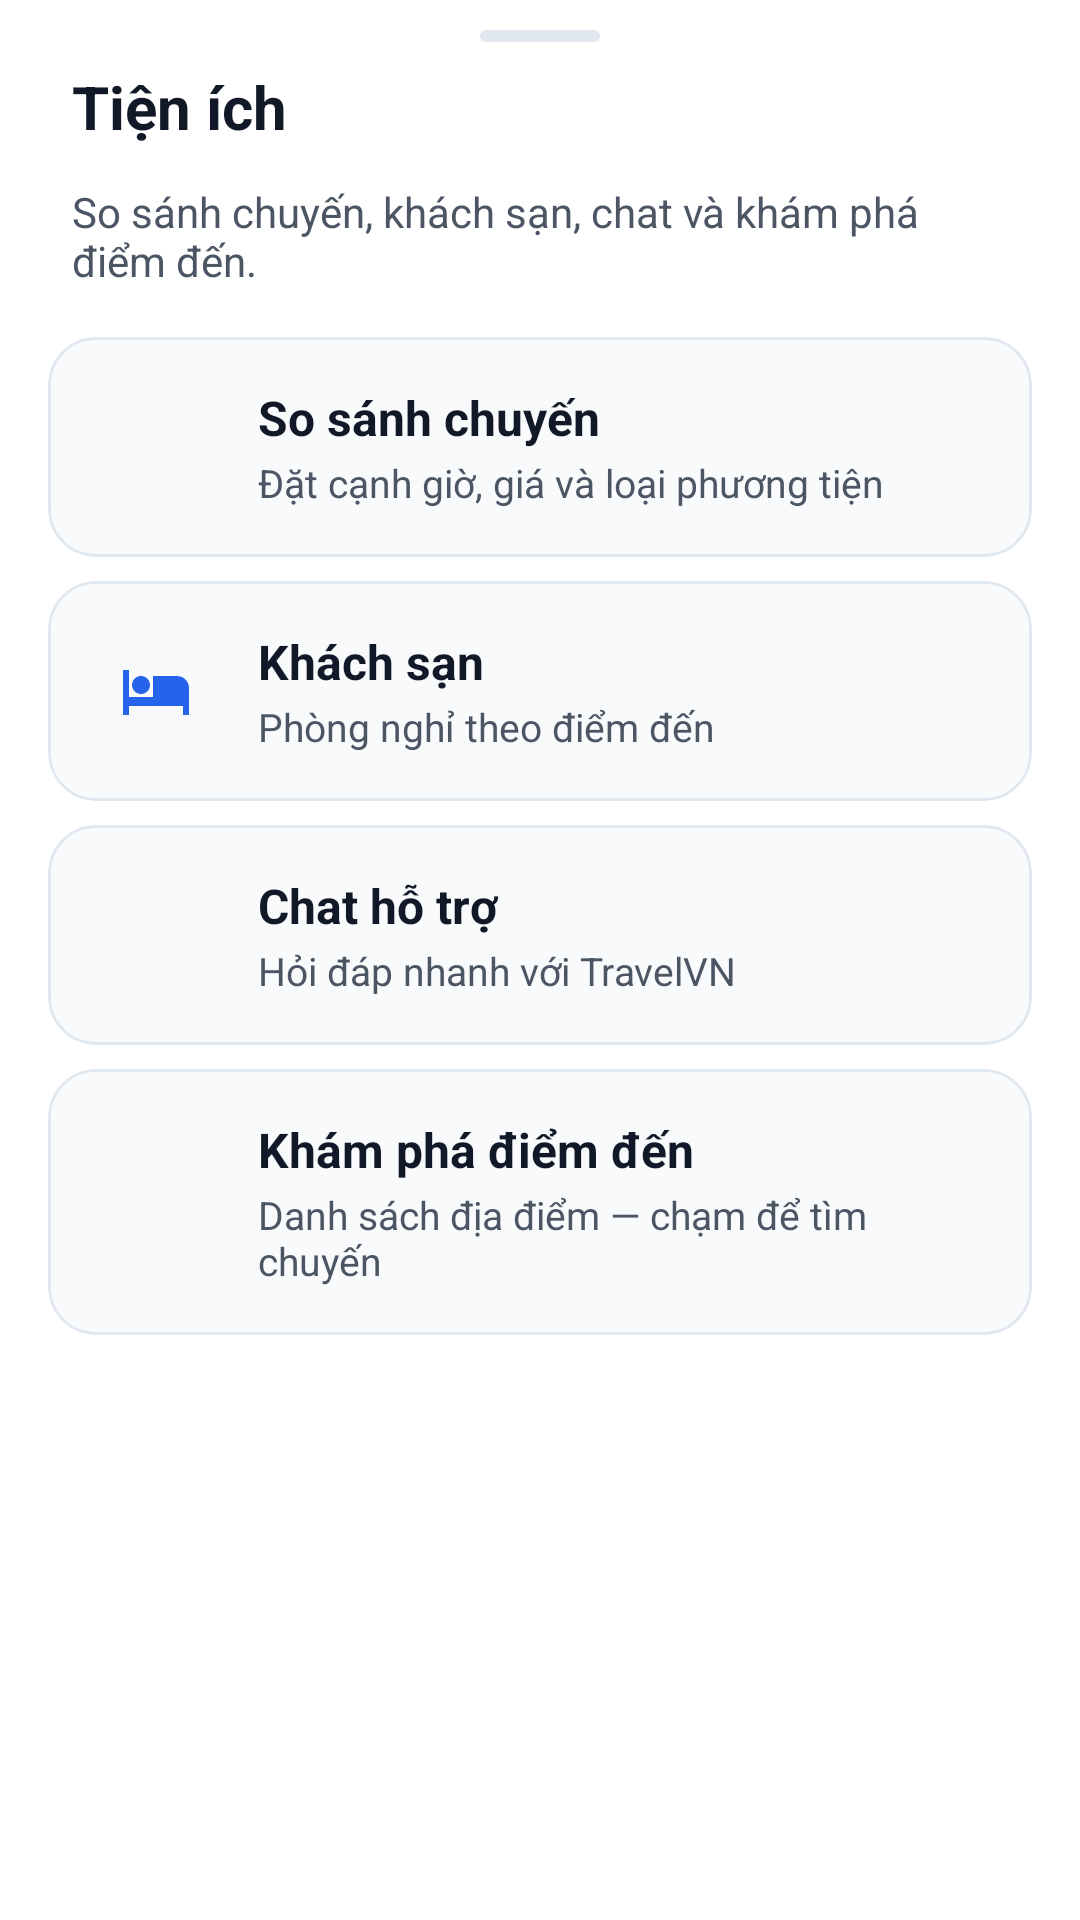

Here is an Android app screen rendered from its layout file. Give the layout XML and the strings, colors and styles it references.
<!-- AndroidManifest.xml: application theme Theme.TravelVN -->
<!-- res/layout/bottom_sheet_services.xml -->
<?xml version="1.0" encoding="utf-8"?>
<LinearLayout xmlns:android="http://schemas.android.com/apk/res/android"
    xmlns:app="http://schemas.android.com/apk/res-auto"
    android:layout_width="match_parent"
    android:layout_height="wrap_content"
    android:background="@color/vivu_surface"
    android:orientation="vertical"
    android:paddingBottom="24dp">

    <View
        android:layout_width="40dp"
        android:layout_height="4dp"
        android:layout_gravity="center_horizontal"
        android:layout_marginTop="10dp"
        android:layout_marginBottom="8dp"
        android:background="@drawable/bg_sheet_handle" />

    <TextView
        android:layout_width="match_parent"
        android:layout_height="wrap_content"
        android:paddingHorizontal="24dp"
        android:paddingBottom="12dp"
        android:text="@string/nav_services"
        android:textColor="@color/vivu_black"
        android:textSize="20sp"
        android:textStyle="bold" />

    <TextView
        android:layout_width="match_parent"
        android:layout_height="wrap_content"
        android:paddingHorizontal="24dp"
        android:paddingBottom="16dp"
        android:text="@string/services_sheet_subtitle"
        android:textColor="@color/vivu_text_gray"
        android:textSize="14sp" />

    <com.google.android.material.card.MaterialCardView
        android:id="@+id/rowCompare"
        android:layout_width="match_parent"
        android:layout_height="wrap_content"
        android:layout_marginHorizontal="16dp"
        android:layout_marginBottom="8dp"
        android:clickable="true"
        android:focusable="true"
        android:foreground="?attr/selectableItemBackground"
        app:cardBackgroundColor="@color/vivu_bg_gray"
        app:cardCornerRadius="16dp"
        app:cardElevation="0dp"
        app:strokeColor="@color/vivu_border"
        app:strokeWidth="1dp">

        <LinearLayout
            android:layout_width="match_parent"
            android:layout_height="wrap_content"
            android:gravity="center_vertical"
            android:orientation="horizontal"
            android:padding="16dp">

            <ImageView
                android:layout_width="40dp"
                android:layout_height="40dp"
                android:contentDescription="@null"
                android:padding="8dp"
                android:src="@drawable/ic_nav_compare_24"
                app:tint="@color/vivu_blue" />

            <LinearLayout
                android:layout_width="0dp"
                android:layout_height="wrap_content"
                android:layout_marginStart="14dp"
                android:layout_weight="1"
                android:orientation="vertical">

                <TextView
                    android:layout_width="wrap_content"
                    android:layout_height="wrap_content"
                    android:text="@string/feature_compare"
                    android:textColor="@color/vivu_black"
                    android:textSize="16sp"
                    android:textStyle="bold" />

                <TextView
                    android:layout_width="wrap_content"
                    android:layout_height="wrap_content"
                    android:layout_marginTop="2dp"
                    android:text="@string/feature_compare_desc"
                    android:textColor="@color/vivu_text_gray"
                    android:textSize="13sp" />
            </LinearLayout>
        </LinearLayout>
    </com.google.android.material.card.MaterialCardView>

    <com.google.android.material.card.MaterialCardView
        android:id="@+id/rowHotels"
        android:layout_width="match_parent"
        android:layout_height="wrap_content"
        android:layout_marginHorizontal="16dp"
        android:layout_marginBottom="8dp"
        android:clickable="true"
        android:focusable="true"
        android:foreground="?attr/selectableItemBackground"
        app:cardBackgroundColor="@color/vivu_bg_gray"
        app:cardCornerRadius="16dp"
        app:cardElevation="0dp"
        app:strokeColor="@color/vivu_border"
        app:strokeWidth="1dp">

        <LinearLayout
            android:layout_width="match_parent"
            android:layout_height="wrap_content"
            android:gravity="center_vertical"
            android:orientation="horizontal"
            android:padding="16dp">

            <ImageView
                android:layout_width="40dp"
                android:layout_height="40dp"
                android:contentDescription="@null"
                android:padding="8dp"
                android:src="@drawable/ic_nav_hotel_24"
                app:tint="@color/vivu_blue" />

            <LinearLayout
                android:layout_width="0dp"
                android:layout_height="wrap_content"
                android:layout_marginStart="14dp"
                android:layout_weight="1"
                android:orientation="vertical">

                <TextView
                    android:layout_width="wrap_content"
                    android:layout_height="wrap_content"
                    android:text="@string/feature_hotels"
                    android:textColor="@color/vivu_black"
                    android:textSize="16sp"
                    android:textStyle="bold" />

                <TextView
                    android:layout_width="wrap_content"
                    android:layout_height="wrap_content"
                    android:layout_marginTop="2dp"
                    android:text="@string/feature_hotels_desc"
                    android:textColor="@color/vivu_text_gray"
                    android:textSize="13sp" />
            </LinearLayout>
        </LinearLayout>
    </com.google.android.material.card.MaterialCardView>

    <com.google.android.material.card.MaterialCardView
        android:id="@+id/rowChat"
        android:layout_width="match_parent"
        android:layout_height="wrap_content"
        android:layout_marginHorizontal="16dp"
        android:layout_marginBottom="8dp"
        android:clickable="true"
        android:focusable="true"
        android:foreground="?attr/selectableItemBackground"
        app:cardBackgroundColor="@color/vivu_bg_gray"
        app:cardCornerRadius="16dp"
        app:cardElevation="0dp"
        app:strokeColor="@color/vivu_border"
        app:strokeWidth="1dp">

        <LinearLayout
            android:layout_width="match_parent"
            android:layout_height="wrap_content"
            android:gravity="center_vertical"
            android:orientation="horizontal"
            android:padding="16dp">

            <ImageView
                android:layout_width="40dp"
                android:layout_height="40dp"
                android:contentDescription="@null"
                android:padding="8dp"
                android:src="@drawable/ic_nav_chat_24"
                app:tint="@color/vivu_blue" />

            <LinearLayout
                android:layout_width="0dp"
                android:layout_height="wrap_content"
                android:layout_marginStart="14dp"
                android:layout_weight="1"
                android:orientation="vertical">

                <TextView
                    android:layout_width="wrap_content"
                    android:layout_height="wrap_content"
                    android:text="@string/feature_chat"
                    android:textColor="@color/vivu_black"
                    android:textSize="16sp"
                    android:textStyle="bold" />

                <TextView
                    android:layout_width="wrap_content"
                    android:layout_height="wrap_content"
                    android:layout_marginTop="2dp"
                    android:text="@string/feature_chat_desc"
                    android:textColor="@color/vivu_text_gray"
                    android:textSize="13sp" />
            </LinearLayout>
        </LinearLayout>
    </com.google.android.material.card.MaterialCardView>

    <com.google.android.material.card.MaterialCardView
        android:id="@+id/rowExplore"
        android:layout_width="match_parent"
        android:layout_height="wrap_content"
        android:layout_marginHorizontal="16dp"
        android:clickable="true"
        android:focusable="true"
        android:foreground="?attr/selectableItemBackground"
        app:cardBackgroundColor="@color/vivu_bg_gray"
        app:cardCornerRadius="16dp"
        app:cardElevation="0dp"
        app:strokeColor="@color/vivu_border"
        app:strokeWidth="1dp">

        <LinearLayout
            android:layout_width="match_parent"
            android:layout_height="wrap_content"
            android:gravity="center_vertical"
            android:orientation="horizontal"
            android:padding="16dp">

            <ImageView
                android:layout_width="40dp"
                android:layout_height="40dp"
                android:contentDescription="@null"
                android:padding="8dp"
                android:src="@drawable/ic_destination"
                app:tint="@color/vivu_blue" />

            <LinearLayout
                android:layout_width="0dp"
                android:layout_height="wrap_content"
                android:layout_marginStart="14dp"
                android:layout_weight="1"
                android:orientation="vertical">

                <TextView
                    android:layout_width="wrap_content"
                    android:layout_height="wrap_content"
                    android:text="@string/feature_explore"
                    android:textColor="@color/vivu_black"
                    android:textSize="16sp"
                    android:textStyle="bold" />

                <TextView
                    android:layout_width="wrap_content"
                    android:layout_height="wrap_content"
                    android:layout_marginTop="2dp"
                    android:text="@string/feature_explore_desc"
                    android:textColor="@color/vivu_text_gray"
                    android:textSize="13sp" />
            </LinearLayout>
        </LinearLayout>
    </com.google.android.material.card.MaterialCardView>
</LinearLayout>
<!-- resources referenced by this layout -->
<resources>
  <color name="vivu_bg_gray">#F8FAFC</color>
  <color name="vivu_black">#111827</color>
  <color name="vivu_blue">#2563EB</color>
  <color name="vivu_border">#E2E8F0</color>
  <color name="vivu_surface">#FFFFFF</color>
  <color name="vivu_text_gray">#4B5563</color>
  <!-- drawable bg_sheet_handle (drawable) -->
  <?xml version="1.0" encoding="utf-8"?>
  <shape xmlns:android="http://schemas.android.com/apk/res/android"
      android:shape="rectangle">
      <solid android:color="@color/vivu_border" />
      <corners android:radius="2dp" />
  </shape>
  <!-- drawable ic_nav_hotel_24 (drawable) -->
  <vector xmlns:android="http://schemas.android.com/apk/res/android"
      android:width="24dp"
      android:height="24dp"
      android:viewportWidth="24"
      android:viewportHeight="24">
      <path
          android:fillColor="#FF000000"
          android:pathData="M7,13c1.66,0 3,-1.34 3,-3S8.66,7 7,7s-3,1.34 -3,3 1.34,3 3,3zm12,-6h-8v7H3V5H1v15h2v-3h18v3h2v-9c0,-2.21 -1.79,-4 -4,-4z" />
  </vector>
  <string name="feature_chat">Chat hỗ trợ</string>
  <string name="feature_chat_desc">Hỏi đáp nhanh với TravelVN</string>
  <string name="feature_compare">So sánh chuyến</string>
  <string name="feature_compare_desc">Đặt cạnh giờ, giá và loại phương tiện</string>
  <string name="feature_explore">Khám phá điểm đến</string>
  <string name="feature_explore_desc">Danh sách địa điểm — chạm để tìm chuyến</string>
  <string name="feature_hotels">Khách sạn</string>
  <string name="feature_hotels_desc">Phòng nghỉ theo điểm đến</string>
  <string name="nav_services">Tiện ích</string>
  <string name="services_sheet_subtitle">So sánh chuyến, khách sạn, chat và khám phá điểm đến.</string>
  <style name="Theme.TravelVN" parent="Base.Theme.TravelVN" />
  <style name="Base.Theme.TravelVN" parent="Theme.Material3.DayNight.NoActionBar">
          <item name="colorPrimary">@color/vivu_blue</item>
          <item name="colorOnPrimary">@color/white</item>
          <item name="colorPrimaryContainer">@color/vivu_primary_container</item>
          <item name="colorOnPrimaryContainer">@color/vivu_blue</item>
          <item name="android:colorBackground">@color/vivu_bg_gray</item>
          <item name="colorSurface">@color/vivu_surface</item>
          <item name="colorOnSurface">@color/vivu_black</item>
          <item name="colorOnSurfaceVariant">@color/vivu_text_gray</item>
          <item name="colorOutline">@color/vivu_border</item>
          <item name="android:statusBarColor">@color/vivu_bg_gray</item>
          <item name="android:navigationBarColor">@color/vivu_bg_gray</item>
          <item name="android:windowLightStatusBar">true</item>
      </style>
  <color name="white">#FFFFFF</color>
  <color name="vivu_primary_container">#EFF6FF</color>
</resources>
